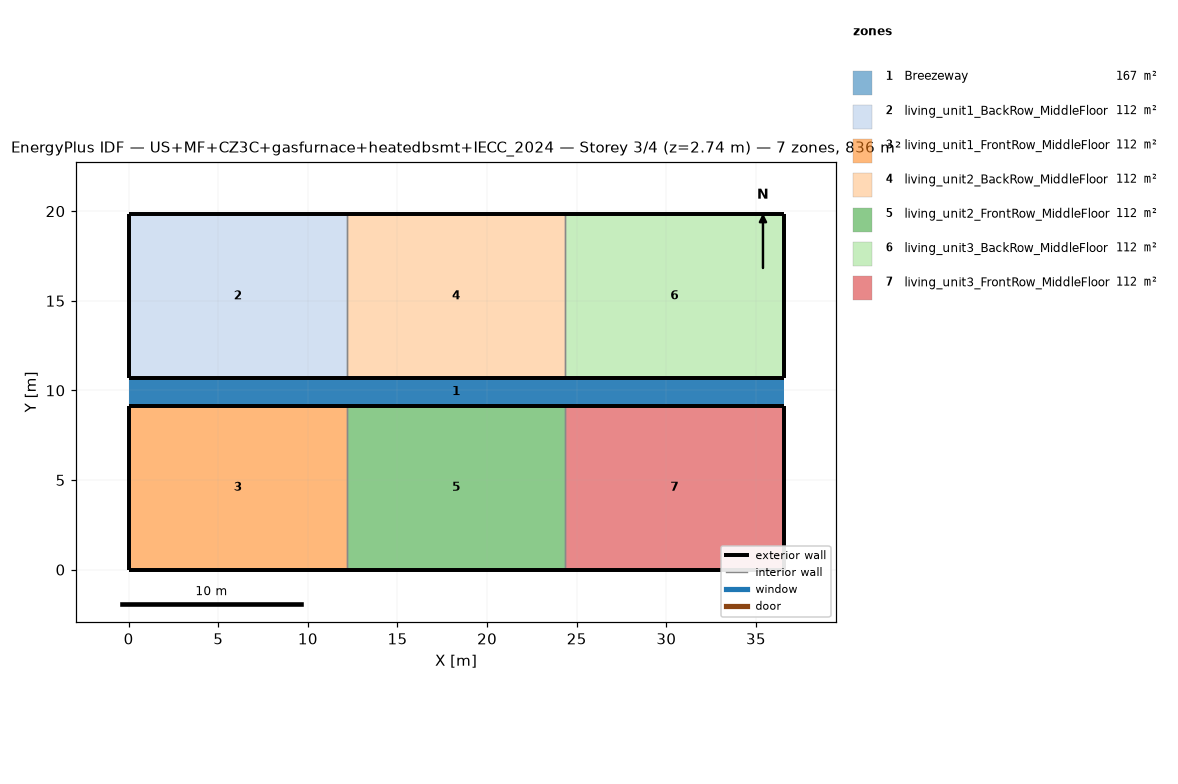
=== STOREY PLAN SPEC (per zone: floor XY polygon, exterior-wall plan segments, windows/doors) ===
zone 1: Breezeway  (167.0 m²)
  floor: (36.54, 9.16) (0.00, 9.16) (0.00, 10.68) (36.54, 10.68)
  floor: (36.54, 9.16) (0.00, 9.16) (0.00, 10.68) (36.54, 10.68)
  floor: (36.54, 9.16) (0.00, 9.16) (0.00, 10.68) (36.54, 10.68)
zone 2: living_unit1_BackRow_MiddleFloor  (111.5 m²)
  floor: (12.18, 10.68) (0.00, 10.68) (0.00, 19.84) (12.18, 19.84)
  exterior wall: (0.00, 10.68) – (12.18, 10.68)  [12.2 m]
  exterior wall: (12.18, 19.84) – (0.00, 19.84)  [12.2 m]
  exterior wall: (0.00, 19.84) – (0.00, 10.68)  [9.2 m]
  interior walls: 1
zone 3: living_unit1_FrontRow_MiddleFloor  (111.5 m²)
  floor: (12.18, 0.00) (0.00, 0.00) (0.00, 9.16) (12.18, 9.16)
  exterior wall: (0.00, 0.00) – (12.18, 0.00)  [12.2 m]
  exterior wall: (12.18, 9.16) – (0.00, 9.16)  [12.2 m]
  exterior wall: (0.00, 9.16) – (0.00, 0.00)  [9.2 m]
  interior walls: 1
zone 4: living_unit2_BackRow_MiddleFloor  (111.5 m²)
  floor: (24.36, 10.68) (12.18, 10.68) (12.18, 19.84) (24.36, 19.84)
  exterior wall: (12.18, 10.68) – (24.36, 10.68)  [12.2 m]
  exterior wall: (24.36, 19.84) – (12.18, 19.84)  [12.2 m]
  interior walls: 2
zone 5: living_unit2_FrontRow_MiddleFloor  (111.5 m²)
  floor: (24.36, 0.00) (12.18, 0.00) (12.18, 9.16) (24.36, 9.16)
  exterior wall: (12.18, 0.00) – (24.36, 0.00)  [12.2 m]
  exterior wall: (24.36, 9.16) – (12.18, 9.16)  [12.2 m]
  interior walls: 2
zone 6: living_unit3_BackRow_MiddleFloor  (111.5 m²)
  floor: (36.54, 10.68) (24.36, 10.68) (24.36, 19.84) (36.54, 19.84)
  exterior wall: (24.36, 10.68) – (36.54, 10.68)  [12.2 m]
  exterior wall: (36.54, 10.68) – (36.54, 19.84)  [9.2 m]
  exterior wall: (36.54, 19.84) – (24.36, 19.84)  [12.2 m]
  interior walls: 1
zone 7: living_unit3_FrontRow_MiddleFloor  (111.5 m²)
  floor: (36.54, 0.00) (24.36, 0.00) (24.36, 9.16) (36.54, 9.16)
  exterior wall: (24.36, 0.00) – (36.54, 0.00)  [12.2 m]
  exterior wall: (36.54, 0.00) – (36.54, 9.16)  [9.2 m]
  exterior wall: (36.54, 9.16) – (24.36, 9.16)  [12.2 m]
  interior walls: 1

=== DERIVED (storey summary) ===
Building: US+MF+CZ3C+gasfurnace+heatedbsmt+IECC_2024
Storey: 3 of 4  (floor level z = 2.74 m)
Storey gross floor area: 836.2 m²
Zones on this storey: 7
  - Breezeway: floor 167.0 m²
  - living_unit1_BackRow_MiddleFloor: floor 111.5 m²; exterior wall 33.5 m (86.9 m²); WWR 0.0%
  - living_unit1_FrontRow_MiddleFloor: floor 111.5 m²; exterior wall 33.5 m (86.9 m²); WWR 0.0%
  - living_unit2_BackRow_MiddleFloor: floor 111.5 m²; exterior wall 24.4 m (63.1 m²); WWR 0.0%
  - living_unit2_FrontRow_MiddleFloor: floor 111.5 m²; exterior wall 24.4 m (63.1 m²); WWR 0.0%
  - living_unit3_BackRow_MiddleFloor: floor 111.5 m²; exterior wall 33.5 m (86.9 m²); WWR 0.0%
  - living_unit3_FrontRow_MiddleFloor: floor 111.5 m²; exterior wall 33.5 m (86.9 m²); WWR 0.0%
Zone adjacency (shared interzone walls):
  - living_unit1_BackRow_MiddleFloor ↔ living_unit2_BackRow_MiddleFloor
  - living_unit1_FrontRow_MiddleFloor ↔ living_unit2_FrontRow_MiddleFloor
  - living_unit2_BackRow_MiddleFloor ↔ living_unit3_BackRow_MiddleFloor
  - living_unit2_FrontRow_MiddleFloor ↔ living_unit3_FrontRow_MiddleFloor